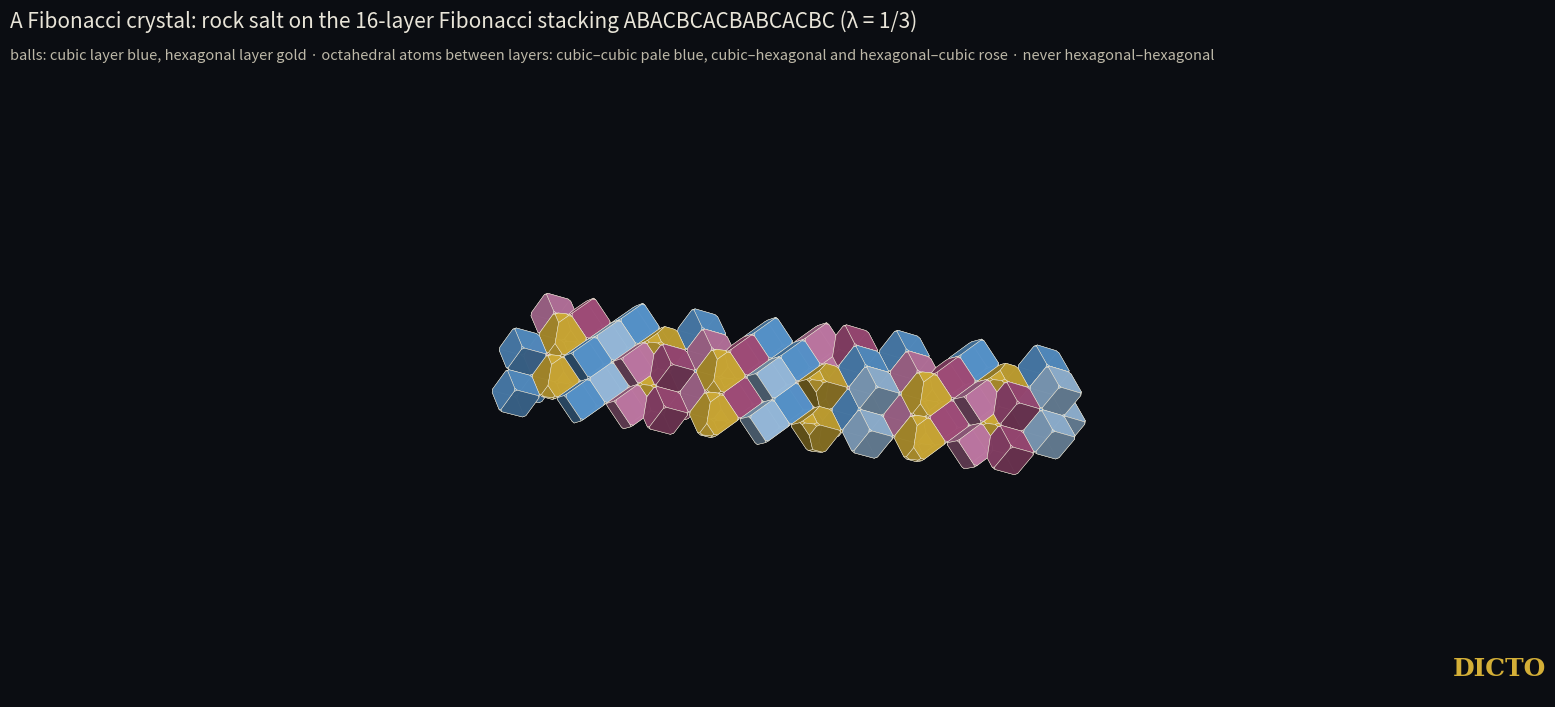

The matplotlib source for this figure: (Note: this script raises an exception after producing the figure.)
# "Fibonacci tower" (DICTO 10-28): rock salt / NiAs at lam = 1/3 on the 16-layer Fibonacci approximant ABACBCACBABCACBC.
# Ball piece of every layer (at its true position A/B/C) and octahedral piece of every gap, each the exact power cell of its site
# (same net and weights as #64 / pieces67.py), coloured by kind; volumes checked against the exact pure values of the run.
import os, sys, json, itertools
import numpy as np
from fractions import Fraction as F
from scipy.spatial import HalfspaceIntersection, ConvexHull
import matplotlib; matplotlib.use('Agg')
import matplotlib.pyplot as plt
from mpl_toolkits.mplot3d.art3d import Poly3DCollection
POS = {'A': (0, 0), 'B': (1 / 3, 1 / 3), 'C': (2 / 3, 2 / 3)}
LAM = 1 / 3; WORD = 'ABACBCACBABCACBC'
a1 = np.array([1.0, 0, 0]); a2 = np.array([0.5, np.sqrt(3) / 2, 0]); h = np.sqrt(2 / 3)
n = len(WORD); cz = n * h
def types(w): return ['h' if w[k - 1] == w[(k + 1) % len(w)] else 'c' for k in range(len(w))]
T = types(WORD)
S = []
for k in range(n):
    X, Y = WORD[k], WORD[(k + 1) % n]; Z = ({'A', 'B', 'C'} - {X, Y}).pop()
    for role, P, f, w in (('S', X, 0, LAM), ('C', X, .75, 0), ('O', Z, .5, LAM), ('Y', Y, .25, 0)):
        u, v = POS[P]; S.append((role, k, u * a1 + v * a2 + np.array([0, 0, (k + f) * h]), w))
def cell(i):
    p, wp = S[i][2], S[i][3]; H = []
    for j, (r, k, q, w) in enumerate(S):
        for da, db, dc in itertools.product(range(-2, 3), range(-2, 3), (-1, 0, 1)):
            qq = q + da * a1 + db * a2 + np.array([0, 0, dc * cz])
            if j == i and da == db == dc == 0: continue
            if np.linalg.norm(qq - p) > 2.2: continue
            H.append(np.r_[2 * (qq - p), -(qq @ qq - p @ p - w + wp)])
    hs = HalfspaceIntersection(np.array(H), p); return hs.intersections, ConvexHull(hs.intersections)
COL = {('S', 'c'): '#5b9bd5', ('S', 'h'): '#d4af37', ('O', 'cc'): '#9ec3e6', ('O', 'ch'): '#c77dab', ('O', 'hc'): '#a8507f'}
fig = plt.figure(figsize=(16, 7.2), facecolor='#0b0d12'); ax = fig.add_axes([0, 0, 1, 0.86], projection='3d'); ax.set_facecolor('#0b0d12'); ax.set_axis_off()
light = np.array([0.3, -0.6, 0.75]); light /= np.linalg.norm(light)
vols = {}; allp = []
for i, (role, k, p, w) in enumerate(S):
    if role not in ('S', 'O'): continue
    P0, hull = cell(i)
    kind = T[k] if role == 'S' else T[k] + T[(k + 1) % n]
    vols.setdefault((role, kind), set()).add(round(hull.volume, 9))
    faces = {}
    for simp, eq in zip(hull.simplices, hull.equations): faces.setdefault(tuple(np.round(eq, 6)), set()).update(simp)
    for shift in (np.zeros(3), a1, a2):
     P = P0 + shift
     allp.append(P[:, [2, 0, 1]])
     for key, idx in faces.items():
        idx = list(idx); pts = P[idx]; nrm = np.array(key[:3]); ctr = pts.mean(0)
        e1 = pts[0] - ctr; e1 /= np.linalg.norm(e1); e2 = np.cross(nrm, e1)
        poly = pts[np.argsort(np.arctan2((pts - ctr) @ e2, (pts - ctr) @ e1))]
        poly = poly[:, [2, 0, 1]]                     # stacking axis drawn horizontally
        rgb = np.array(matplotlib.colors.to_rgb(COL[(role, kind)])) * (0.45 + 0.55 * max(0, nrm[[2, 0, 1]] @ light))
        ax.add_collection3d(Poly3DCollection([poly], facecolor=np.clip(rgb, 0, 1), edgecolor='#f0ead8', linewidths=0.35, alpha=0.98))
A = np.vstack(allp); lo, hi = A.min(0), A.max(0)
ax.set_xlim(lo[0], hi[0]); ax.set_ylim(lo[1], hi[1]); ax.set_zlim(lo[2], hi[2])
ax.set_box_aspect(tuple(hi - lo), zoom=0.98); ax.view_init(20, -72)
fig.text(0.02, 0.93, 'A Fibonacci crystal: rock salt on the 16-layer Fibonacci stacking ABACBCACBABCACBC (λ = 1/3)', color='#e8e4d8', fontsize=15)
fig.text(0.02, 0.885, 'balls: cubic layer blue, hexagonal layer gold · octahedral atoms between layers: cubic–cubic pale blue, cubic–hexagonal and hexagonal–cubic rose · never hexagonal–hexagonal',
         color='#bdb8a8', fontsize=10.5)
fig.text(0.98, 0.03, 'DICTO', color='#d4af37', fontsize=18, ha='right', family='serif', weight='bold')
out = os.path.expanduser('~/kres-tmp/fig69'); os.makedirs(out, exist_ok=True)
fig.savefig(os.path.join(out, 'fibonacci-tower.png'), dpi=240, facecolor=fig.get_facecolor())
# check: kinds present, and each kind one volume; ball kinds against the run's pure pieces (halves: ball = pure piece of its own type)
ex = json.load(open(sys.argv[1])); wv = next(w for w in ex['windows'] if F(w['lo']) < F(1, 3) < F(w['hi']))
ev = lambda e: float(eval(e.replace('lam', '(F(1,3))').replace('/', '*F(1,1)/'), {'F': F}))
cc = ev(wv['roles']['S']['volumes']['cc']); hh = ev(wv['roles']['S']['volumes']['hh'])
print('kinds and volumes:', {k: sorted(v) for k, v in vols.items()})
print('ball c / h ratio computed', round(max(vols[('S', 'h')]) / max(vols[('S', 'c')]), 9), 'exact', round(hh / cc, 9))
print('layer types', ''.join(T), 'h share', T.count('h'), '/', n)
